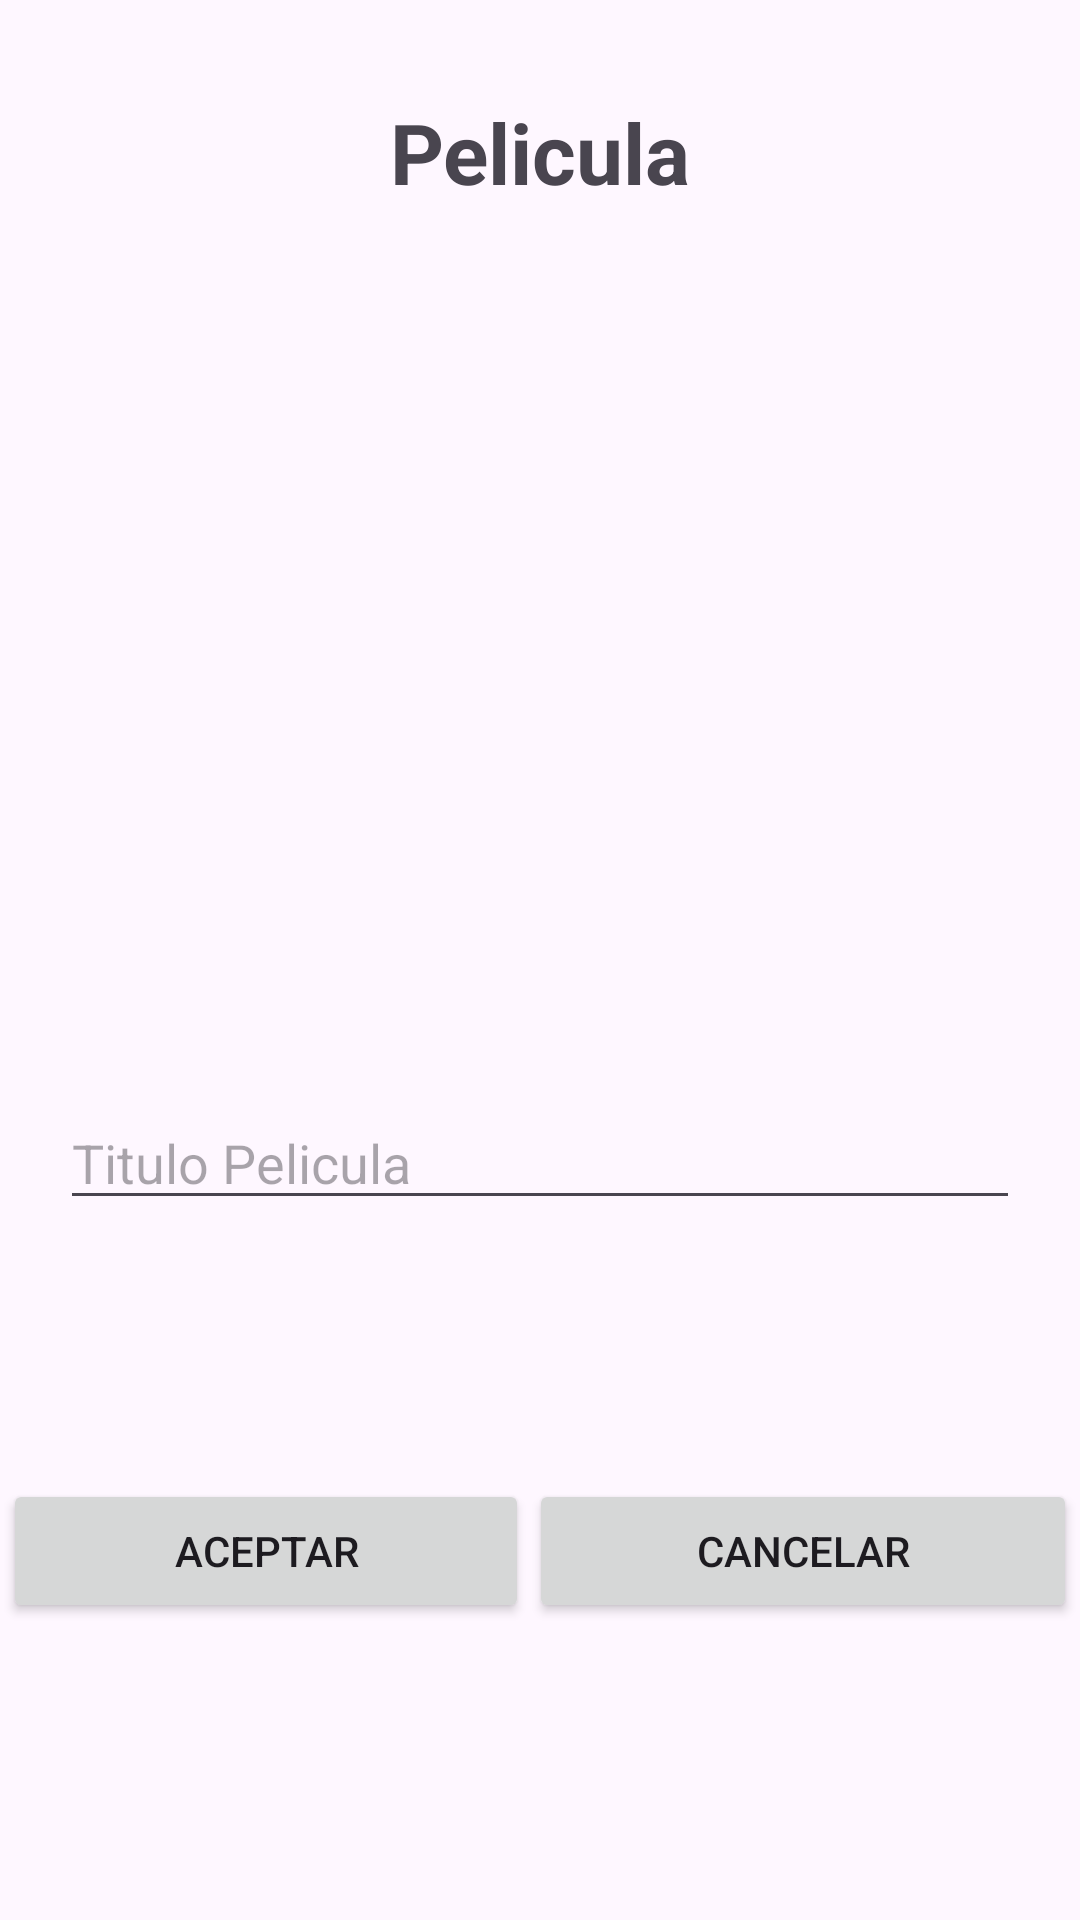

The Android layout XML behind this screen, and the referenced resources:
<!-- AndroidManifest.xml: application theme Theme.AppPeliculas -->
<!-- res/layout/activity_editar.xml -->
<?xml version="1.0" encoding="utf-8"?>
<androidx.constraintlayout.widget.ConstraintLayout xmlns:android="http://schemas.android.com/apk/res/android"
    xmlns:app="http://schemas.android.com/apk/res-auto"
    xmlns:tools="http://schemas.android.com/tools"
    android:id="@+id/main"
    android:layout_width="match_parent"
    android:layout_height="match_parent"
    tools:context=".EditarActivity">

    <TextView
        android:id="@+id/tvDetalle"
        android:layout_width="wrap_content"
        android:layout_height="wrap_content"
        android:text="@string/pelicula"
        android:layout_marginTop="32dp"
        android:textSize="28sp"
        android:textStyle="bold"
        app:layout_constraintTop_toTopOf="parent"
        app:layout_constraintEnd_toEndOf="parent"
        app:layout_constraintStart_toStartOf="parent" />

    <ImageView
        android:id="@+id/ivPeliculaElegida"
        android:layout_width="160dp"
        android:layout_height="160dp"
        android:layout_marginTop="32dp"
        app:layout_constraintEnd_toEndOf="parent"
        app:layout_constraintStart_toStartOf="parent"
        app:layout_constraintTop_toBottomOf="@id/tvDetalle"
        tools:srcCompat="@tools:sample/avatars" />

    <LinearLayout
        android:id="@+id/linearLayout"
        android:layout_width="358dp"
        android:layout_height="61dp"
        android:layout_marginStart="20dp"
        android:layout_marginEnd="20dp"
        android:orientation="horizontal"
        app:layout_constraintBottom_toBottomOf="parent"
        app:layout_constraintEnd_toEndOf="parent"
        app:layout_constraintStart_toStartOf="parent"
        app:layout_constraintTop_toBottomOf="@+id/tvPelicula">

        <Button
            android:id="@+id/btnAceptar"
            android:layout_width="wrap_content"
            android:layout_height="wrap_content"
            android:layout_weight="1"
            android:text="Aceptar" />

        <Button
            android:id="@+id/btnCancelar"
            android:layout_width="wrap_content"
            android:layout_height="wrap_content"
            android:layout_weight="1"
            android:text="Cancelar" />
    </LinearLayout>

    <com.google.android.material.textfield.TextInputLayout
        android:layout_width="409dp"
        android:layout_height="wrap_content"
        app:layout_constraintBottom_toTopOf="@+id/linearLayout"
        app:layout_constraintTop_toBottomOf="@+id/ivPeliculaElegida"
        tools:layout_editor_absoluteX="1dp">

    </com.google.android.material.textfield.TextInputLayout>

    <com.google.android.material.textfield.TextInputEditText
        android:id="@+id/tvPelicula"
        android:layout_width="match_parent"
        android:layout_height="wrap_content"
        android:layout_marginStart="20dp"
        android:layout_marginTop="104dp"
        android:layout_marginEnd="20dp"
        android:hint="Titulo Pelicula"
        app:layout_constraintEnd_toEndOf="parent"
        app:layout_constraintStart_toStartOf="parent"
        app:layout_constraintTop_toBottomOf="@+id/ivPeliculaElegida" />

</androidx.constraintlayout.widget.ConstraintLayout>
<!-- resources referenced by this layout -->
<resources>
  <string name="pelicula">Pelicula</string>
  <style name="Theme.AppPeliculas" parent="Base.Theme.AppPeliculas" />
  <style name="Base.Theme.AppPeliculas" parent="Theme.Material3.DayNight">
          
          
      </style>
</resources>
